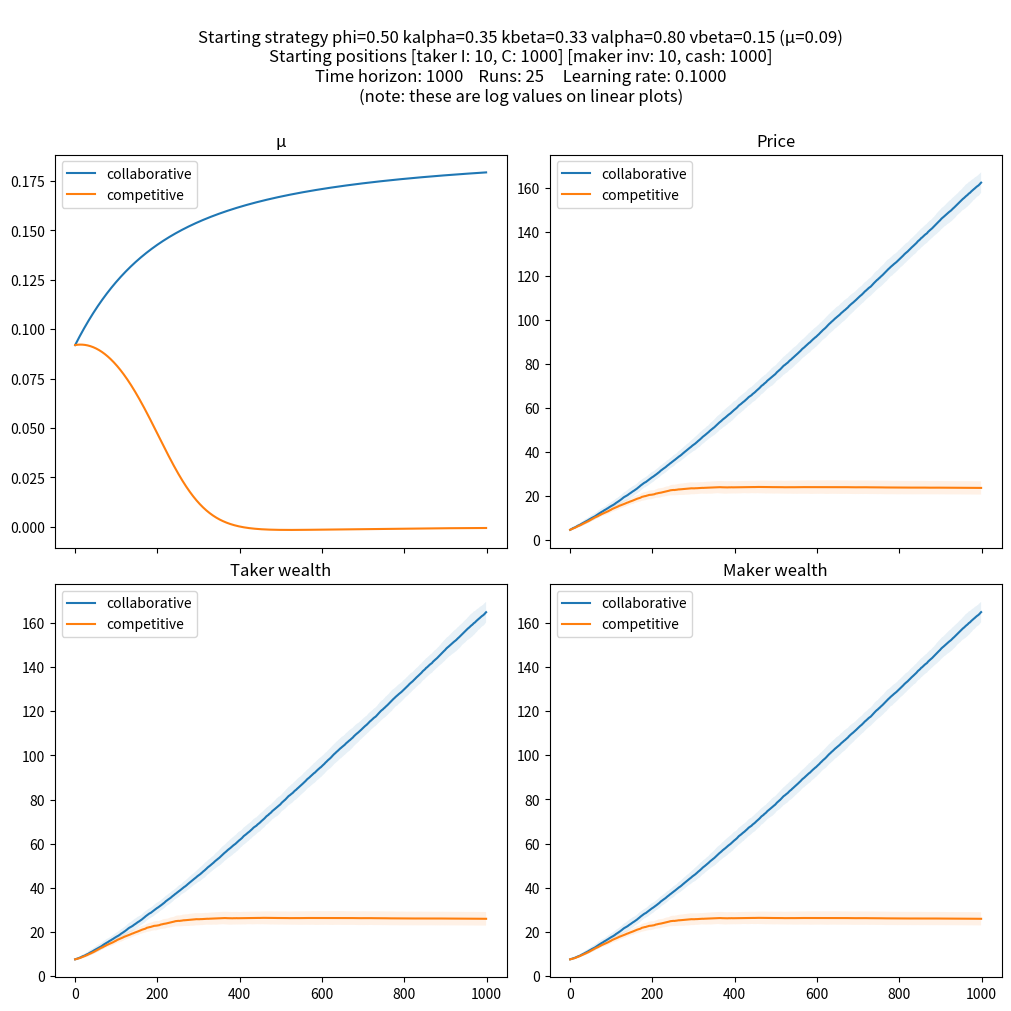

Here is the Python script that generated this plot:
import sys
import numpy as np
from copy import deepcopy
import matplotlib as mpl
import matplotlib.pyplot as plt

# A very small constant
# TINY = np.finfo(np.float64).tiny # 2e-308
EPS = np.finfo(np.float64).eps # 2e-16

# Set the seed, if needed
np.random.seed(hash("Ford, you are turning into a penguin, stop!") % 2**31)

DEFAULT_PHI = 0.5

# ---- Length and amount of runs

TIME_HORIZON = 1000
RUNS = 25

# ---- Feasibility and starting position

MIN_INV = 0
MIN_CASH = 0

class dotdict(dict):
    """dot.notation access to dictionary attributes"""
    __getattr__ = dict.get
    __setattr__ = dict.__setitem__
    __delattr__ = dict.__delitem__

INITIAL_STATE = dotdict({
	"price": 100,
	"taker": dotdict({"inv": 10, "cash": 1000}),
	"maker": dotdict({"inv": 10, "cash": 1000}),
})

# ---- State functions

def A(state):
	return min(state.maker.inv - MIN_INV, (state.taker.cash - MIN_CASH) / state.price)

def B(state):
	return min((state.maker.cash - MIN_CASH) / state.price, state.taker.inv - MIN_INV)

# ---- Misc

def sanity_check(state):
	assert state.price > 0, f"negative price ({state.price})"
	assert state.taker.inv > MIN_INV, f"taker inv too low ({state.taker.inv})"
	assert state.maker.inv > MIN_INV, f"maker inv too low ({state.maker.inv})"
	assert state.taker.cash > MIN_CASH, f"taker cash too low ({state.taker.cash})"
	assert state.maker.cash > MIN_CASH, f"maker cash too low ({state.maker.cash})"

def avg(xs):
	return np.cumsum(xs) / np.arange(1, len(xs) + 1)

def t(xs):
	return abs(min(xs[xs != 0], key=abs))

def to_unconstrained(x, a, b):
    # x = np.clip(x, a + EPS, b - EPS)
    return np.log((x - a) / (b - x))

def to_constrained(y, a, b):
    return a + (b - a) / (1 + np.exp(-y))

def dx_dy(y, a, b):
    s = 1 / (1 + np.exp(-y))
    return (b - a) * s * (1 - s)

# w => constrained space
# tilde w => unconstrained space
# w_half => extra gradient intermediate step
# w_one => updated point

def ascent(grad_f, w, par_min, par_max, learning_rate):
	w_one = w + learning_rate * grad_f(w)
	return np.clip(w_one, par_min + EPS, par_max - EPS)

def descent(grad_f, w, par_min, par_max, learning_rate):
	w_one = w - learning_rate * grad_f(w)
	return np.clip(w_one, par_min + EPS, par_max - EPS)

def ascent_in_unconstrained_space(grad_f, w, par_min, par_max, learning_rate):
	tilde_w = to_unconstrained(w, par_min, par_max)
	grad_wrt_tilde_w = grad_f(w) * dx_dy(tilde_w, par_min, par_max)
	tilde_w_one = tilde_w + learning_rate * grad_wrt_tilde_w 
	return to_constrained(tilde_w_one, par_min, par_max)

def descent_in_unconstrained_space(grad_f, w, par_min, par_max, learning_rate):
	tilde_w = to_unconstrained(w, par_min, par_max)
	grad_wrt_tilde_w = grad_f(w) * dx_dy(tilde_w, par_min, par_max)
	tilde_w_one = tilde_w - learning_rate * grad_wrt_tilde_w 
	return to_constrained(tilde_w_one, par_min, par_max)

def extra_ascent_in_unconstrained_space(grad_f, w, par_min, par_max, learning_rate):
	tilde_w = to_unconstrained(w, par_min, par_max)
	grad_wrt_tilde_w = grad_f(w) * dx_dy(tilde_w, par_min, par_max)

	tilde_w_half = tilde_w + learning_rate * grad_wrt_tilde_w
	w_half = to_constrained(tilde_w_half, par_min, par_max)
	grad_wrt_tilde_w_half = grad_f(w_half) * dx_dy(tilde_w_half, par_min, par_max)

	tilde_w_one = tilde_w + learning_rate * grad_wrt_tilde_w_half
	return to_constrained(tilde_w_one, par_min, par_max)

def extra_descent_in_unconstrained_space(grad_f, w, par_min, par_max, learning_rate):
	tilde_w = to_unconstrained(w, par_min, par_max)
	grad_wrt_tilde_w = grad_f(w) * dx_dy(tilde_w, par_min, par_max)

	tilde_w_half = tilde_w - learning_rate * grad_wrt_tilde_w
	w_half = to_constrained(tilde_w_half, par_min, par_max)
	grad_wrt_tilde_w_half = grad_f(w_half) * dx_dy(tilde_w_half, par_min, par_max)

	tilde_w_one = tilde_w - learning_rate * grad_wrt_tilde_w_half
	return to_constrained(tilde_w_one, par_min, par_max)

 # ---- Strategy

class Strategy:
	def __init__(self, kalpha, kbeta, valpha, vbeta, learning_rate=10**-1):
		self.phi = DEFAULT_PHI
		self.kalpha = kalpha
		self.kbeta = kbeta
		self.valpha = valpha
		self.vbeta = vbeta
		self.check()

		self.learning_rate = learning_rate

	def kalpha_grad(self, kalpha):
		# return self.valpha / (4 * kalpha * self.valpha + 3 * np.sqrt(2 * kalpha * self.valpha))
		# c = 2/3 * np.sqrt(2 * self.valpha)
		# return c / (2 * (np.sqrt(kalpha) - c * kalpha))

		# I'M IGNORING CONSTANTS IN ALL THE GRADIENTS
		return self.valpha / (1 + kalpha * self.valpha)
    
	def kbeta_grad(self, kbeta):
		# return self.vbeta / (4 * kbeta * self.vbeta - 3 * np.sqrt(2 * kbeta * self.vbeta))
		# c = 2/3 * np.sqrt(2 * self.vbeta)
		# return -c / (2 * (np.sqrt(kbeta) - c * kbeta))
		return -self.vbeta / (1 - kbeta * self.vbeta)

	def valpha_grad(self, valpha):
		# return self.valpha / (4 * self.kalpha * valpha + 3 * np.sqrt(2 * self.kalpha * valpha))
		# c = 2/3 * np.sqrt(2 * self.kalpha)
		# return c / (2 * (np.sqrt(valpha) - c * valpha))
		return self.kalpha / (1 + self.kalpha * valpha)

	def vbeta_grad(self, vbeta):
		# return self.kbeta / (4 * self.kbeta * vbeta - 3 * np.sqrt(2 * self.kbeta * vbeta))
		# c = 2/3 * np.sqrt(2 * self.kbeta)
		# return -c / (2 * (np.sqrt(vbeta) - c * vbeta))
		return -self.kbeta / (1 - self.kbeta * vbeta)


	def kalpha_ascent(self):
		return ascent_in_unconstrained_space(self.kalpha_grad, self.kalpha, 0, 1/2, self.learning_rate)
		
	def kbeta_ascent(self):
		return ascent_in_unconstrained_space(self.kbeta_grad, self.kbeta, 0, 1/2, self.learning_rate)
	
	def valpha_ascent(self):
		return ascent_in_unconstrained_space(self.valpha_grad, self.valpha, 0, 1, self.learning_rate)

	def vbeta_ascent(self):
		return ascent_in_unconstrained_space(self.vbeta_grad, self.vbeta, 0, 1, self.learning_rate)


	def kalpha_descent(self):
		return descent_in_unconstrained_space(self.kalpha_grad, self.kalpha, 0, 1/2, self.learning_rate)
		
	def kbeta_descent(self):
		return descent_in_unconstrained_space(self.kbeta_grad, self.kbeta, 0, 1/2, self.learning_rate)
	
	def valpha_descent(self):
		return descent_in_unconstrained_space(self.valpha_grad, self.valpha, 0, 1, self.learning_rate)

	def vbeta_descent(self):
		return descent_in_unconstrained_space(self.vbeta_grad, self.vbeta, 0, 1, self.learning_rate)

	# def kalpha_extra_ascent(self):
	# 	return extra_ascent_in_unconstrained_space(self.kalpha_grad, self.kalpha, 0, 1/2, self.learning_rate)
		
	# def kbeta_extra_ascent(self):
	# 	return extra_ascent_in_unconstrained_space(self.kbeta_grad, self.kbeta, 0, 1/2, self.learning_rate)
	
	# def valpha_extra_ascent(self):
	# 	return extra_ascent_in_unconstrained_space(self.valpha_grad, self.valpha, 0, 1, self.learning_rate)

	# def vbeta_extra_ascent(self):
	# 	return extra_ascent_in_unconstrained_space(self.vbeta_grad, self.vbeta, 0, 1, self.learning_rate)

	# def kalpha_extra_descent(self):
	# 	return extra_descent_in_unconstrained_space(self.kalpha_grad, self.kalpha, 0, 1/2, self.learning_rate)
		
	# def kbeta_extra_descent(self):
	# 	return extra_descent_in_unconstrained_space(self.kbeta_grad, self.kbeta, 0, 1/2, self.learning_rate)
	
	# def valpha_extra_descent(self):
	# 	return extra_descent_in_unconstrained_space(self.valpha_grad, self.valpha, 0, 1, self.learning_rate)

	# def vbeta_extra_descent(self):
	# 	return extra_descent_in_unconstrained_space(self.vbeta_grad, self.vbeta, 0, 1, self.learning_rate)

	def mu(self):
		return self.phi * np.log(1 + 2/3 * np.sqrt(2) * self.kalpha * self.valpha) \
			+ (1 - self.phi) * np.log(1 - 2/3 * np.sqrt(2) * self.kbeta * self.vbeta)

	def inflationary(self):
		return self.mu() > 0

	def quantity(self, state):
		if np.random.random() < self.phi:
			return self.kalpha ** 2 * A(state) 
		return -self.kbeta ** 2 * B(state)

	def delta(self, state, quantity):
		if quantity > 0:
			return state.price * 2/3 * np.sqrt(2) * self.kalpha * self.valpha
		return -state.price * 2/3 * np.sqrt(2) * self.kbeta * self.vbeta

	def generate(inflationary = None):
		# phi = np.random.uniform(0, 1)
		kalpha = np.random.uniform(0, 1/2)
		kbeta = np.random.uniform(0, 1/2)
		valpha = np.random.uniform(0, 1)
		vbeta = np.random.uniform(0, 1)

		s = Strategy(kalpha, kbeta, valpha, vbeta)
		if inflationary is None or s.inflationary() == inflationary: return s
		return Strategy.generate(inflationary)

	def check(self):
		assert 0 < self.phi < 1, f"invalid phi: {self.phi}"
		assert 0 < self.kalpha < 1/2, f"invalid kalpha: {self.kalpha}"
		assert 0 < self.kbeta < 1/2, f"invalid kbeta: {self.kbeta}"
		assert 0 < self.valpha < 1, f"invalid valpha: {self.valpha}"
		assert 0 < self.vbeta < 1, f"invalid vbeta: {self.vbeta}"

	def __str__(self):
		return f"phi={self.phi:.2f} kalpha={self.kalpha:.2f} kbeta={self.kbeta:.2f} valpha={self.valpha:.2f} vbeta={self.vbeta:.2f} (μ={self.mu():.2f})"

# ---- Price evolution

def update(strategy, state, quantity):
	next_price = state.price + strategy.delta(state, quantity)
	return dotdict({
		"price": next_price,
		"taker": dotdict({
			"inv": state.taker.inv + quantity,
			"cash": state.taker.cash - next_price * quantity,
		}),
		"maker": dotdict({
			"inv": state.maker.inv - quantity,
			"cash": state.maker.cash + next_price * quantity,
		}),
	})

# ---- Data visualization

MAX_INV = INITIAL_STATE.taker.inv + INITIAL_STATE.maker.inv
MAX_CASH = INITIAL_STATE.taker.cash + INITIAL_STATE.maker.cash

def plot_all_runs(collaborative_history, competitive_history):
	starting_strategy = collaborative_history[0][0][0]
	
	fig, axs = plt.subplots(2, 2, figsize=(10, 10), constrained_layout=True, sharex=True)
	
	# Set scatter marker size
	mpl.rcParams["lines.markersize"] = 0.5

	plot_run(collaborative_history, axs, "collaborative")
	plot_run(competitive_history, axs, "competitive")

	title = f"""
        Starting strategy {starting_strategy}
        Starting positions [taker I: {INITIAL_STATE.taker.inv}, C: {INITIAL_STATE.taker.cash}] [maker inv: {INITIAL_STATE.maker.inv}, cash: {INITIAL_STATE.maker.cash}]
        Time horizon: {TIME_HORIZON}    Runs: {RUNS}     Learning rate: {starting_strategy.learning_rate:.4f}
        (note: these are log values on linear plots)
    """
	fig.suptitle(title)

	if len(sys.argv) > 1: plt.savefig(sys.argv[1], dpi=200)
	else: plt.show()

def plot_run(history, axs, label):
	# history := [[(strategy, state, quantity) for t in time] for i in run]	
	time = np.arange(TIME_HORIZON)
	
	# The evolution of mu is deterministic, we can just pick the first run
	mu = [strategy.mu() for (strategy, _, _) in history[0]]

	wealth_taker_avg, wealth_taker_std = [], []
	wealth_maker_avg, wealth_maker_std = [], []
	prices_avg, prices_std = [], []
	
	for t in range(TIME_HORIZON):
		across_runs = [history[i][t] for i in range(RUNS)]

		log_wealth_taker = np.log([state.price * state.taker.inv + state.taker.cash \
		    for (_, state, _) in across_runs])
		log_wealth_maker = np.log([state.price * state.maker.inv + state.maker.cash \
		    for (_, state, _) in across_runs])
		log_price = np.log([state.price for (_, state, _) in across_runs])

		wealth_taker_avg.append(np.average(log_wealth_taker))
		wealth_taker_std.append(np.std(log_wealth_taker))

		wealth_maker_avg.append(np.average(log_wealth_maker))
		wealth_maker_std.append(np.std(log_wealth_maker))

		prices_avg.append(np.average(log_price))
		prices_std.append(np.std(log_price))

	wealth_taker_avg = np.array(wealth_taker_avg)
	wealth_taker_std = np.array(wealth_taker_std)

	wealth_maker_avg = np.array(wealth_maker_avg)
	wealth_maker_std = np.array(wealth_maker_std)

	prices_avg = np.array(prices_avg)
	prices_std = np.array(prices_std)

	axs[0, 0].plot(mu, label=label)
	axs[0, 0].set_title("μ")
	axs[0, 0].legend()
	
	axs[0, 1].plot(prices_avg, label=label)
	axs[0, 1].fill_between(time, prices_avg - prices_std, prices_avg + prices_std, alpha=.1)
	axs[0, 1].set_title("Price")
	axs[0, 1].legend()
	
	axs[1, 0].plot(wealth_taker_avg, label=label)
	axs[1, 0].fill_between(time, wealth_taker_avg - wealth_taker_std, wealth_taker_avg + wealth_taker_std, alpha=.1)
	axs[1, 0].set_title("Taker wealth")
	axs[1, 0].legend()

	axs[1, 1].plot(wealth_maker_avg, label=label)
	axs[1, 1].fill_between(time, wealth_maker_avg - wealth_maker_std, wealth_maker_avg + wealth_maker_std, alpha=.1)
	axs[1, 1].set_title("Maker wealth")
	axs[1, 1].legend()

# ---- Play the game

def main():
	# Draw a random strategy
	# starting_strategy = Strategy.generate()

	# Draw a random inflationary strategy
	starting_strategy = Strategy.generate(inflationary=True)
	
	# Draw a random non-inflationary strategy
	# starting_strategy = Strategy.generate(inflationary=True)
	
	# Play this specific strategy
	# starting_strategy = Strategy(
		# kalpha=0.1,
		# kbeta=0.2,
		# valpha=0.4,
		# vbeta=0.2,
	# )

	print(f"""phi={starting_strategy.phi:.2f},
kalpha={starting_strategy.kalpha},
kbeta={starting_strategy.kbeta},
valpha={starting_strategy.valpha},
vbeta={starting_strategy.vbeta},
μ={starting_strategy.mu()}
""")

	runs_collaborative_history = []
	for run in range(RUNS):
		strategy = deepcopy(starting_strategy)
		state = INITIAL_STATE
		collaborative_history = []
		for _ in range(TIME_HORIZON):
			quantity = strategy.quantity(state)
			collaborative_history.append((strategy, state, quantity))
			state = update(strategy, state, quantity)
			sanity_check(state)

			# Update strategy
			strategy = Strategy(
				strategy.kalpha_ascent(),
				strategy.kbeta_ascent(),
				strategy.valpha_ascent(),
				strategy.vbeta_ascent(),
			)
		runs_collaborative_history.append(collaborative_history)

	runs_competitive_history = []
	for run in range(RUNS):
		strategy = deepcopy(starting_strategy)
		state = INITIAL_STATE
		competitive_history = []
		for t in range(TIME_HORIZON):
			quantity = strategy.quantity(state)
			competitive_history.append((strategy, state, quantity))
			state = update(strategy, state, quantity)
			sanity_check(state)

			# Update strategy
			strategy = Strategy(
				strategy.kalpha_ascent(),
				strategy.kbeta_ascent(),
				strategy.valpha_descent(),
				strategy.vbeta_descent(),
			)

			if run == 0 and t % 100 == 0:
				print(strategy)

		runs_competitive_history.append(competitive_history)

	plot_all_runs(runs_collaborative_history, runs_competitive_history)

if __name__ == "__main__":
	main()
